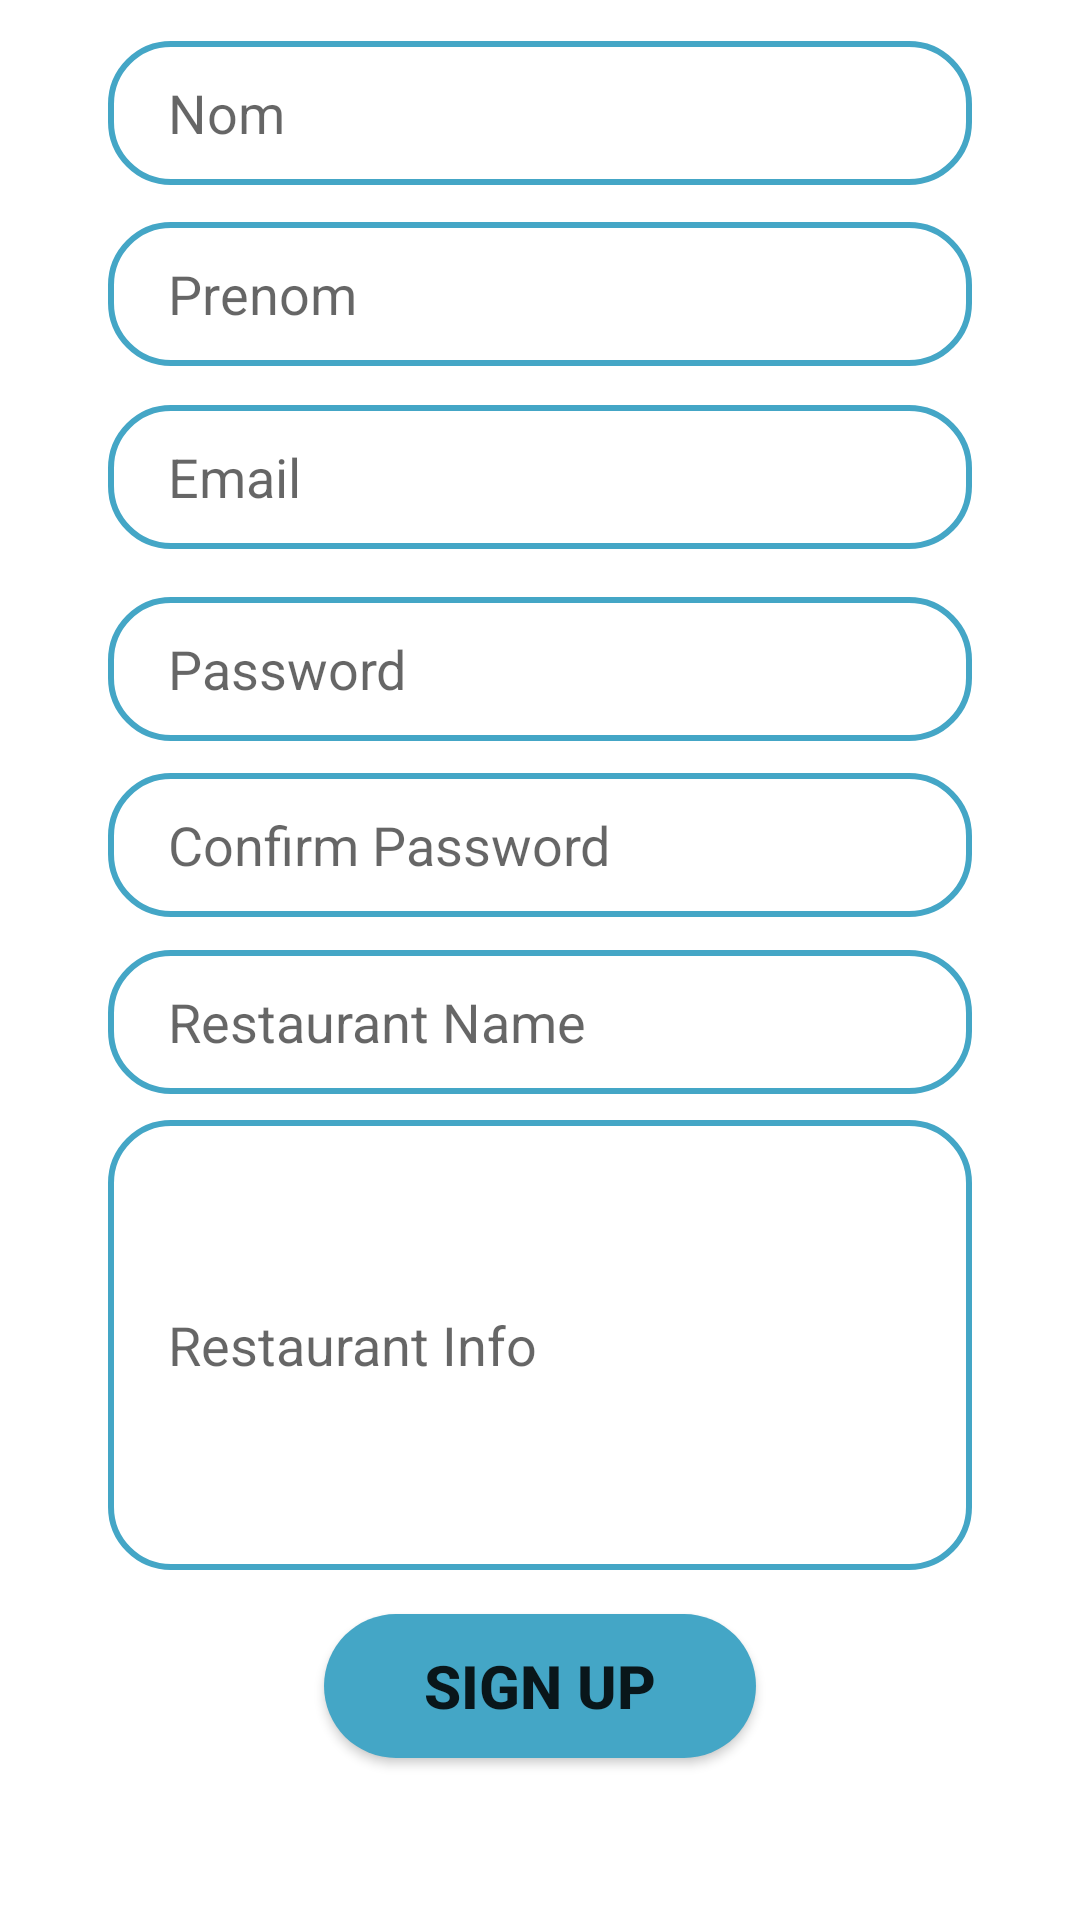

Android layout source for this screen:
<!-- AndroidManifest.xml: application theme Theme.KOUIZINE -->
<!-- res/layout/restosignfrag.xml -->
<?xml version="1.0" encoding="utf-8"?>
<androidx.constraintlayout.widget.ConstraintLayout xmlns:android="http://schemas.android.com/apk/res/android"
    xmlns:app="http://schemas.android.com/apk/res-auto"
    android:layout_width="match_parent"
    android:layout_height="match_parent">


    <EditText
        android:id="@+id/nom"
        android:layout_width="0dp"
        android:layout_height="wrap_content"
        android:background="@drawable/cadre"
        android:hint="Nom"
        android:minHeight="48dp"
        android:paddingLeft="20dp"
        android:paddingRight="15dp"
        android:paddingTop="10dp"
        android:paddingBottom="10dp"
        android:textSize="18sp"
        app:layout_constraintBottom_toBottomOf="parent"
        app:layout_constraintEnd_toEndOf="parent"
        app:layout_constraintStart_toStartOf="parent"
        app:layout_constraintTop_toTopOf="parent"
        app:layout_constraintVertical_bias="0.023"
        app:layout_constraintWidth_percent="0.8" />

    <EditText
        android:id="@+id/password"
        android:layout_width="0dp"
        android:layout_height="wrap_content"
        android:background="@drawable/cadre"
        android:drawableLeft="@drawable/ic_baseline_password_24"
        android:drawablePadding="15dp"
        android:hint="Password"
        android:inputType="textPassword"
        android:minHeight="48dp"
        android:paddingLeft="20dp"
        android:paddingRight="15dp"
        android:paddingTop="10dp"
        android:paddingBottom="10dp"
        android:textSize="18sp"
        app:layout_constraintBottom_toBottomOf="parent"
        app:layout_constraintEnd_toEndOf="parent"
        app:layout_constraintStart_toStartOf="parent"
        app:layout_constraintTop_toTopOf="parent"
        app:layout_constraintVertical_bias="0.336"
        app:layout_constraintWidth_percent="0.8" />

    <EditText
        android:id="@+id/redopassword"
        android:layout_width="0dp"
        android:layout_height="wrap_content"
        android:background="@drawable/cadre"
        android:drawableLeft="@drawable/ic_baseline_password_24"
        android:drawablePadding="15dp"
        android:hint="Confirm Password"
        android:inputType="textPassword"
        android:minHeight="48dp"
        android:paddingLeft="20dp"
        android:paddingRight="15dp"
        android:paddingTop="10dp"
        android:paddingBottom="10dp"
        android:textSize="18sp"
        app:layout_constraintBottom_toBottomOf="parent"
        app:layout_constraintEnd_toEndOf="parent"
        app:layout_constraintStart_toStartOf="parent"
        app:layout_constraintTop_toTopOf="parent"
        app:layout_constraintVertical_bias="0.435"
        app:layout_constraintWidth_percent="0.8" />

    <EditText
        android:id="@+id/restoNom"
        android:layout_width="0dp"
        android:layout_height="wrap_content"
        android:background="@drawable/cadre"
        android:hint="Restaurant Name"
        android:minHeight="48dp"
        android:paddingLeft="20dp"
        android:paddingRight="15dp"
        android:paddingTop="10dp"
        android:paddingBottom="10dp"
        android:textSize="18sp"
        app:layout_constraintBottom_toBottomOf="parent"
        app:layout_constraintEnd_toEndOf="parent"
        app:layout_constraintStart_toStartOf="parent"
        app:layout_constraintTop_toTopOf="parent"
        app:layout_constraintVertical_bias="0.535"
        app:layout_constraintWidth_percent="0.8" />

    <EditText
        android:id="@+id/restoInfo"
        android:layout_width="0dp"
        android:layout_height="150dp"
        android:background="@drawable/cadre"
        android:hint="Restaurant Info"
        android:paddingLeft="20dp"
        android:paddingRight="15dp"
        android:paddingTop="10dp"
        android:paddingBottom="10dp"
        android:textSize="18sp"
        app:layout_constraintBottom_toBottomOf="parent"
        app:layout_constraintEnd_toEndOf="parent"
        app:layout_constraintStart_toStartOf="parent"
        app:layout_constraintTop_toTopOf="parent"
        app:layout_constraintVertical_bias="0.762"
        app:layout_constraintWidth_percent="0.8" />


    <EditText
        android:id="@+id/email"
        android:layout_width="0dp"
        android:layout_height="wrap_content"
        android:background="@drawable/cadre"
        android:drawableLeft="@drawable/ic_baseline_person_outline_24"
        android:drawablePadding="15dp"
        android:hint="Email"
        android:minHeight="48dp"
        android:paddingLeft="20dp"
        android:paddingRight="15dp"
        android:paddingTop="10dp"
        android:paddingBottom="10dp"
        android:textSize="18sp"
        app:layout_constraintBottom_toBottomOf="parent"
        app:layout_constraintEnd_toEndOf="parent"
        app:layout_constraintStart_toStartOf="parent"
        app:layout_constraintTop_toTopOf="parent"
        app:layout_constraintVertical_bias="0.228"
        app:layout_constraintWidth_percent="0.8" />

    <EditText
        android:id="@+id/prenom"
        android:layout_width="0dp"
        android:layout_height="wrap_content"
        android:background="@drawable/cadre"
        android:hint="Prenom"
        android:minHeight="48dp"
        android:paddingLeft="20dp"
        android:paddingTop="10dp"
        android:paddingRight="15dp"
        android:paddingBottom="10dp"
        android:textSize="18sp"
        app:layout_constraintBottom_toBottomOf="parent"
        app:layout_constraintEnd_toEndOf="parent"
        app:layout_constraintStart_toStartOf="parent"
        app:layout_constraintTop_toTopOf="parent"
        app:layout_constraintVertical_bias="0.125"
        app:layout_constraintWidth_percent="0.8" />

    <Button
        android:id="@+id/signBTN"
        android:layout_width="0dp"
        android:layout_height="wrap_content"
        android:background="@drawable/formbutt"
        android:text="Sign Up"
        android:textSize="20sp"
        android:textStyle="bold"
        app:layout_constraintBottom_toBottomOf="parent"
        app:layout_constraintEnd_toEndOf="parent"
        app:layout_constraintStart_toStartOf="parent"
        app:layout_constraintTop_toTopOf="parent"
        app:layout_constraintVertical_bias="0.909"
        app:layout_constraintWidth_percent="0.4" />

    <ProgressBar
        android:id="@+id/progressbar"
        android:layout_width="wrap_content"
        android:layout_height="wrap_content"
        app:layout_constraintBottom_toBottomOf="parent"
        app:layout_constraintEnd_toEndOf="parent"
        app:layout_constraintHorizontal_bias="0.498"
        app:layout_constraintStart_toStartOf="parent"
        app:layout_constraintTop_toBottomOf="@+id/signBTN"
        app:layout_constraintVertical_bias="0.264"
        android:visibility="invisible"/>

</androidx.constraintlayout.widget.ConstraintLayout>
<!-- resources referenced by this layout -->
<resources>
  <!-- drawable cadre (drawable) -->
  <?xml version="1.0" encoding="utf-8"?>
  <shape xmlns:android="http://schemas.android.com/apk/res/android">
      <stroke android:color="@color/blue"
          android:width="2dp" />
      <corners android:radius="20dp"/>
  </shape>
  <!-- drawable formbutt (drawable) -->
  <?xml version="1.0" encoding="utf-8"?>
  <shape xmlns:android="http://schemas.android.com/apk/res/android">
  
      <solid android:color="@color/blue"/>
      <corners android:radius="60dp"/>
  </shape>
  <style name="Theme.KOUIZINE" parent="Theme.MaterialComponents.Light.NoActionBar">
          
          <item name="colorPrimary">@color/purple_500</item>
          <item name="colorPrimaryVariant">@color/purple_700</item>
          <item name="colorOnPrimary">@color/white</item>
          
          <item name="colorSecondary">@color/teal_200</item>
          <item name="colorSecondaryVariant">@color/teal_700</item>
          <item name="colorOnSecondary">@color/black</item>
          
          <item name="android:statusBarColor">?attr/colorPrimaryVariant</item>
          
      </style>
  <color name="blue">#44a6c6</color>
  <color name="purple_500">#FF6200EE</color>
  <color name="purple_700">#FF3700B3</color>
  <color name="white">#FFFFFFFF</color>
  <color name="teal_200">#FF03DAC5</color>
  <color name="teal_700">#FF018786</color>
  <color name="black">#FF000000</color>
</resources>
